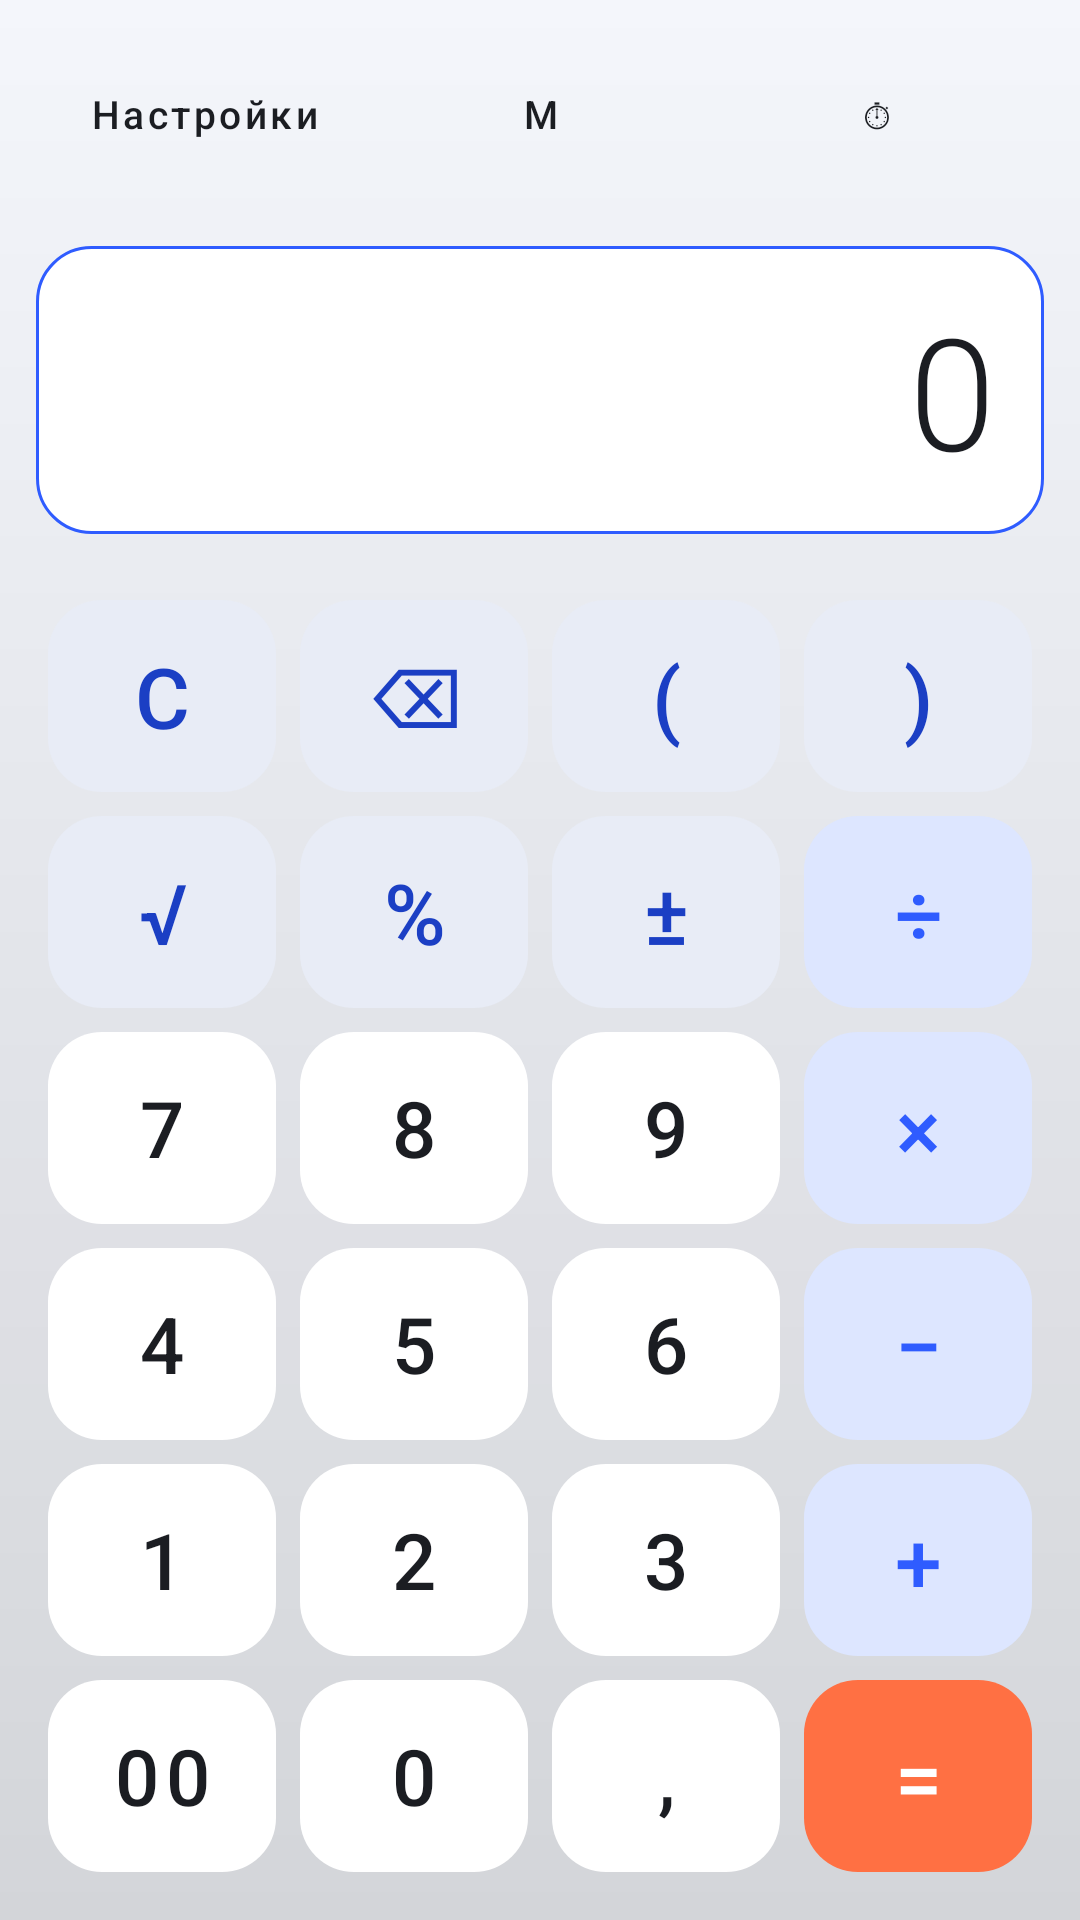

The Android layout XML behind this screen, and the referenced resources:
<!-- AndroidManifest.xml: application theme Theme.Calculator -->
<!-- res/layout/activity_main.xml -->
<?xml version="1.0" encoding="utf-8"?>
<LinearLayout xmlns:android="http://schemas.android.com/apk/res/android"
    xmlns:app="http://schemas.android.com/apk/res-auto"
    android:layout_width="match_parent"
    android:layout_height="match_parent"
    android:background="@drawable/bg_screen"
    android:orientation="vertical"
    android:padding="@dimen/screen_padding">

    
    <LinearLayout
        android:layout_width="match_parent"
        android:layout_height="wrap_content"
        android:baselineAligned="false"
        android:orientation="horizontal">

        <com.google.android.material.button.MaterialButton
            android:id="@+id/Settings"
            style="@style/Widget.Calculator.Button.Toolbar"
            android:layout_width="0dp"
            android:layout_height="wrap_content"
            android:layout_weight="1"
            android:text="@string/buttonSettings"
            app:icon="@drawable/ic_settings"
            app:iconGravity="textStart" />

        <com.google.android.material.button.MaterialButton
            android:id="@+id/buttonMemory"
            style="@style/Widget.Calculator.Button.Toolbar"
            android:layout_width="0dp"
            android:layout_height="wrap_content"
            android:layout_weight="1"
            android:text="@string/memory_short" />

        <com.google.android.material.button.MaterialButton
            android:id="@+id/buttonHistory"
            style="@style/Widget.Calculator.Button.Toolbar"
            android:layout_width="0dp"
            android:layout_height="wrap_content"
            android:layout_weight="1"
            android:text="@string/history_short" />

    </LinearLayout>

    <Space
        android:layout_width="match_parent"
        android:layout_height="0dp"
        android:layout_weight="1"
        android:minHeight="@dimen/screen_padding" />

    
    <com.google.android.material.textview.MaterialTextView
        android:id="@+id/Preview"
        style="@style/Widget.Calculator.Text.Preview"
        android:layout_width="match_parent"
        android:layout_height="wrap_content"
 />

    
    <com.google.android.material.textview.MaterialTextView
        android:id="@+id/Result"
        style="@style/Widget.Calculator.Text.Result"
        android:layout_width="match_parent"
        android:layout_height="wrap_content"
        android:background="@drawable/input_text"
        android:ellipsize="start"
        android:freezesText="true"
        android:maxLines="1"
        android:scrollHorizontally="true"
        android:text="@string/result_zero"
        android:textIsSelectable="true" />

    <Space
        android:layout_width="match_parent"
        android:layout_height="0dp"
        android:layout_weight="1"
        android:minHeight="@dimen/screen_padding" />

    
    <LinearLayout style="@style/Widget.Calculator.Row">

        <com.google.android.material.button.MaterialButton
            android:id="@+id/buttonC"
            style="@style/Widget.Calculator.Button.Action"
            android:text="@string/buttonC"
            android:contentDescription="@string/desc_clear" />

        <com.google.android.material.button.MaterialButton
            android:id="@+id/buttonBack"
            style="@style/Widget.Calculator.Button.Action"
            android:text="@string/buttonBack"
            android:contentDescription="@string/desc_backspace" />

        <com.google.android.material.button.MaterialButton
            android:id="@+id/buttonOpenParen"
            style="@style/Widget.Calculator.Button.Action"
            android:text="@string/buttonOpenParen" />

        <com.google.android.material.button.MaterialButton
            android:id="@+id/buttonCloseParen"
            style="@style/Widget.Calculator.Button.Action"
            android:text="@string/buttonCloseParen" />

    </LinearLayout>

    
    <LinearLayout style="@style/Widget.Calculator.Row">

        <com.google.android.material.button.MaterialButton
            android:id="@+id/buttonSqrt"
            style="@style/Widget.Calculator.Button.Action"
            android:text="@string/buttonSqrt" />

        <com.google.android.material.button.MaterialButton
            android:id="@+id/buttonPers"
            style="@style/Widget.Calculator.Button.Action"
            android:text="@string/buttonPers" />

        <com.google.android.material.button.MaterialButton
            android:id="@+id/buttonSign"
            style="@style/Widget.Calculator.Button.Action"
            android:text="@string/buttonSign" />

        <com.google.android.material.button.MaterialButton
            android:id="@+id/buttonDiv"
            style="@style/Widget.Calculator.Button.Operator"
            android:text="@string/buttonDiv" />

    </LinearLayout>

    
    <LinearLayout style="@style/Widget.Calculator.Row">

        <com.google.android.material.button.MaterialButton
            android:id="@+id/button7"
            style="@style/Widget.Calculator.Button.Digit"
            android:text="@string/button7" />

        <com.google.android.material.button.MaterialButton
            android:id="@+id/button8"
            style="@style/Widget.Calculator.Button.Digit"
            android:text="@string/button8" />

        <com.google.android.material.button.MaterialButton
            android:id="@+id/button9"
            style="@style/Widget.Calculator.Button.Digit"
            android:text="@string/button9" />

        <com.google.android.material.button.MaterialButton
            android:id="@+id/buttonX"
            style="@style/Widget.Calculator.Button.Operator"
            android:text="@string/buttonX" />

    </LinearLayout>

    
    <LinearLayout style="@style/Widget.Calculator.Row">

        <com.google.android.material.button.MaterialButton
            android:id="@+id/button4"
            style="@style/Widget.Calculator.Button.Digit"
            android:text="@string/button4" />

        <com.google.android.material.button.MaterialButton
            android:id="@+id/button5"
            style="@style/Widget.Calculator.Button.Digit"
            android:text="@string/button5" />

        <com.google.android.material.button.MaterialButton
            android:id="@+id/button6"
            style="@style/Widget.Calculator.Button.Digit"
            android:text="@string/button6" />

        <com.google.android.material.button.MaterialButton
            android:id="@+id/buttonMinus"
            style="@style/Widget.Calculator.Button.Operator"
            android:text="@string/buttonMinus" />

    </LinearLayout>

    
    <LinearLayout style="@style/Widget.Calculator.Row">

        <com.google.android.material.button.MaterialButton
            android:id="@+id/button1"
            style="@style/Widget.Calculator.Button.Digit"
            android:text="@string/button1" />

        <com.google.android.material.button.MaterialButton
            android:id="@+id/button2"
            style="@style/Widget.Calculator.Button.Digit"
            android:text="@string/button2" />

        <com.google.android.material.button.MaterialButton
            android:id="@+id/button3"
            style="@style/Widget.Calculator.Button.Digit"
            android:text="@string/button3" />

        <com.google.android.material.button.MaterialButton
            android:id="@+id/buttonPlus"
            style="@style/Widget.Calculator.Button.Operator"
            android:text="@string/buttonPlus" />

    </LinearLayout>

    
    <LinearLayout style="@style/Widget.Calculator.Row">

        <com.google.android.material.button.MaterialButton
            android:id="@+id/button00"
            style="@style/Widget.Calculator.Button.Digit"
            android:text="@string/button00" />

        <com.google.android.material.button.MaterialButton
            android:id="@+id/button0"
            style="@style/Widget.Calculator.Button.Digit"
            android:text="@string/button0" />

        <com.google.android.material.button.MaterialButton
            android:id="@+id/buttonPt"
            style="@style/Widget.Calculator.Button.Digit"
            android:text="@string/buttonPt" />

        <com.google.android.material.button.MaterialButton
            android:id="@+id/buttonEq"
            style="@style/Widget.Calculator.Button.Equals"
            android:text="@string/buttonEq" />

    </LinearLayout>

</LinearLayout>
<!-- resources referenced by this layout -->
<resources>
  <dimen name="screen_padding">12dp</dimen>
  <string name="button0">0</string>
  <string name="button00">00</string>
  <string name="button1">1</string>
  <string name="button2">2</string>
  <string name="button3">3</string>
  <string name="button4">4</string>
  <string name="button5">5</string>
  <string name="button6">6</string>
  <string name="button7">7</string>
  <string name="button8">8</string>
  <string name="button9">9</string>
  <string name="buttonBack">⌫</string>
  <string name="buttonC">C</string>
  <string name="buttonCloseParen">)</string>
  <string name="buttonDiv">÷</string>
  <string name="buttonEq">=</string>
  <string name="buttonMinus">−</string>
  <string name="buttonOpenParen">(</string>
  <string name="buttonPers">%</string>
  <string name="buttonPlus">+</string>
  <string name="buttonPt">,</string>
  <string name="buttonSettings">Настройки</string>
  <string name="buttonSign">±</string>
  <string name="buttonSqrt">√</string>
  <string name="buttonX">×</string>
  <string name="desc_backspace">Удалить последний символ</string>
  <string name="desc_clear">Очистить ввод</string>
  <string name="history_short">⏱</string>
  <string name="memory_short">M</string>
  <string name="result_zero">0</string>
  <style name="Widget.Calculator.Button.Action" parent="Widget.Calculator.Button.Base">
          <item name="backgroundTint">?attr/calculatorActionBackground</item>
          <item name="android:textColor">?attr/calculatorActionText</item>
          <item name="android:textSize">@dimen/text_button_operator</item>
      </style>
  <style name="Widget.Calculator.Button.Digit" parent="Widget.Calculator.Button.Base">
          <item name="backgroundTint">?attr/calculatorDigitBackground</item>
          <item name="android:textColor">?attr/calculatorDigitText</item>
      </style>
  <style name="Widget.Calculator.Button.Equals" parent="Widget.Calculator.Button.Base">
          <item name="backgroundTint">?attr/colorSecondary</item>
          <item name="android:textColor">?attr/colorOnSecondary</item>
          <item name="android:textSize">@dimen/text_button_operator</item>
      </style>
  <style name="Widget.Calculator.Button.Operator" parent="Widget.Calculator.Button.Base">
          <item name="backgroundTint">?attr/calculatorOperatorBackground</item>
          <item name="android:textColor">?attr/calculatorOperatorText</item>
          <item name="android:textSize">@dimen/text_button_operator</item>
      </style>
  <style name="Widget.Calculator.Row">
          <item name="android:layout_width">match_parent</item>
          <item name="android:layout_height">wrap_content</item>
          <item name="android:orientation">horizontal</item>
          <item name="android:baselineAligned">false</item>
      </style>
  <dimen name="button_corner">18dp</dimen>
  <dimen name="text_button_operator">28sp</dimen>
  <dimen name="button_margin">4dp</dimen>
  <dimen name="toolbar_button_height">44dp</dimen>
  <dimen name="text_toolbar">13sp</dimen>
  <dimen name="icon_size">18dp</dimen>
  <dimen name="result_padding_h">16dp</dimen>
  <dimen name="preview_padding_bottom">4dp</dimen>
  <dimen name="text_preview">18sp</dimen>
  <dimen name="result_padding_v">12dp</dimen>
  <dimen name="text_result">52sp</dimen>
  <dimen name="text_result_min">24sp</dimen>
  <dimen name="result_min_height">96dp</dimen>
  <color name="brand_primary">#2F5CFF</color>
  <color name="brand_primary_dark">#1B3FC4</color>
  <color name="white">#FFFFFFFF</color>
  <color name="accent">#FF7043</color>
  <color name="accent_dark">#D84315</color>
  <color name="surface_light">#F4F6FB</color>
  <color name="text_primary_light">#1B1D22</color>
  <color name="error">#B00020</color>
  <color name="key_digit_light">#FFFFFF</color>
  <color name="key_operator_light">#DDE6FF</color>
  <color name="key_action_light">#E8ECF6</color>
  <dimen name="button_height">64dp</dimen>
  <dimen name="text_button">26sp</dimen>
</resources>
